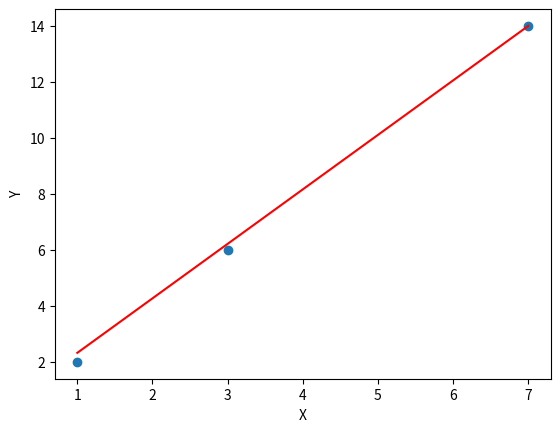

The matplotlib source for this figure:
lr = 0.01
w1 = 0
w0 = 0
x = [1, 3, 7]
y = [2, 6, 14]

for i in range(len(x)):
    predict = w1 * x[i] + w0
    w1 += 2 * lr * x[i] * (y[i] - predict)
    w0 += 2 * lr * (y[i] - predict)

print(f"w0: {w0}\nw1: {w1}")

# проверка хорошие веса или нет
import matplotlib.pyplot as plt
plt.scatter(x, y)
plt.plot(x, [w1 * i + w0 for i in x], color="red")
plt.xlabel("X")
plt.ylabel("Y")
plt.show()
